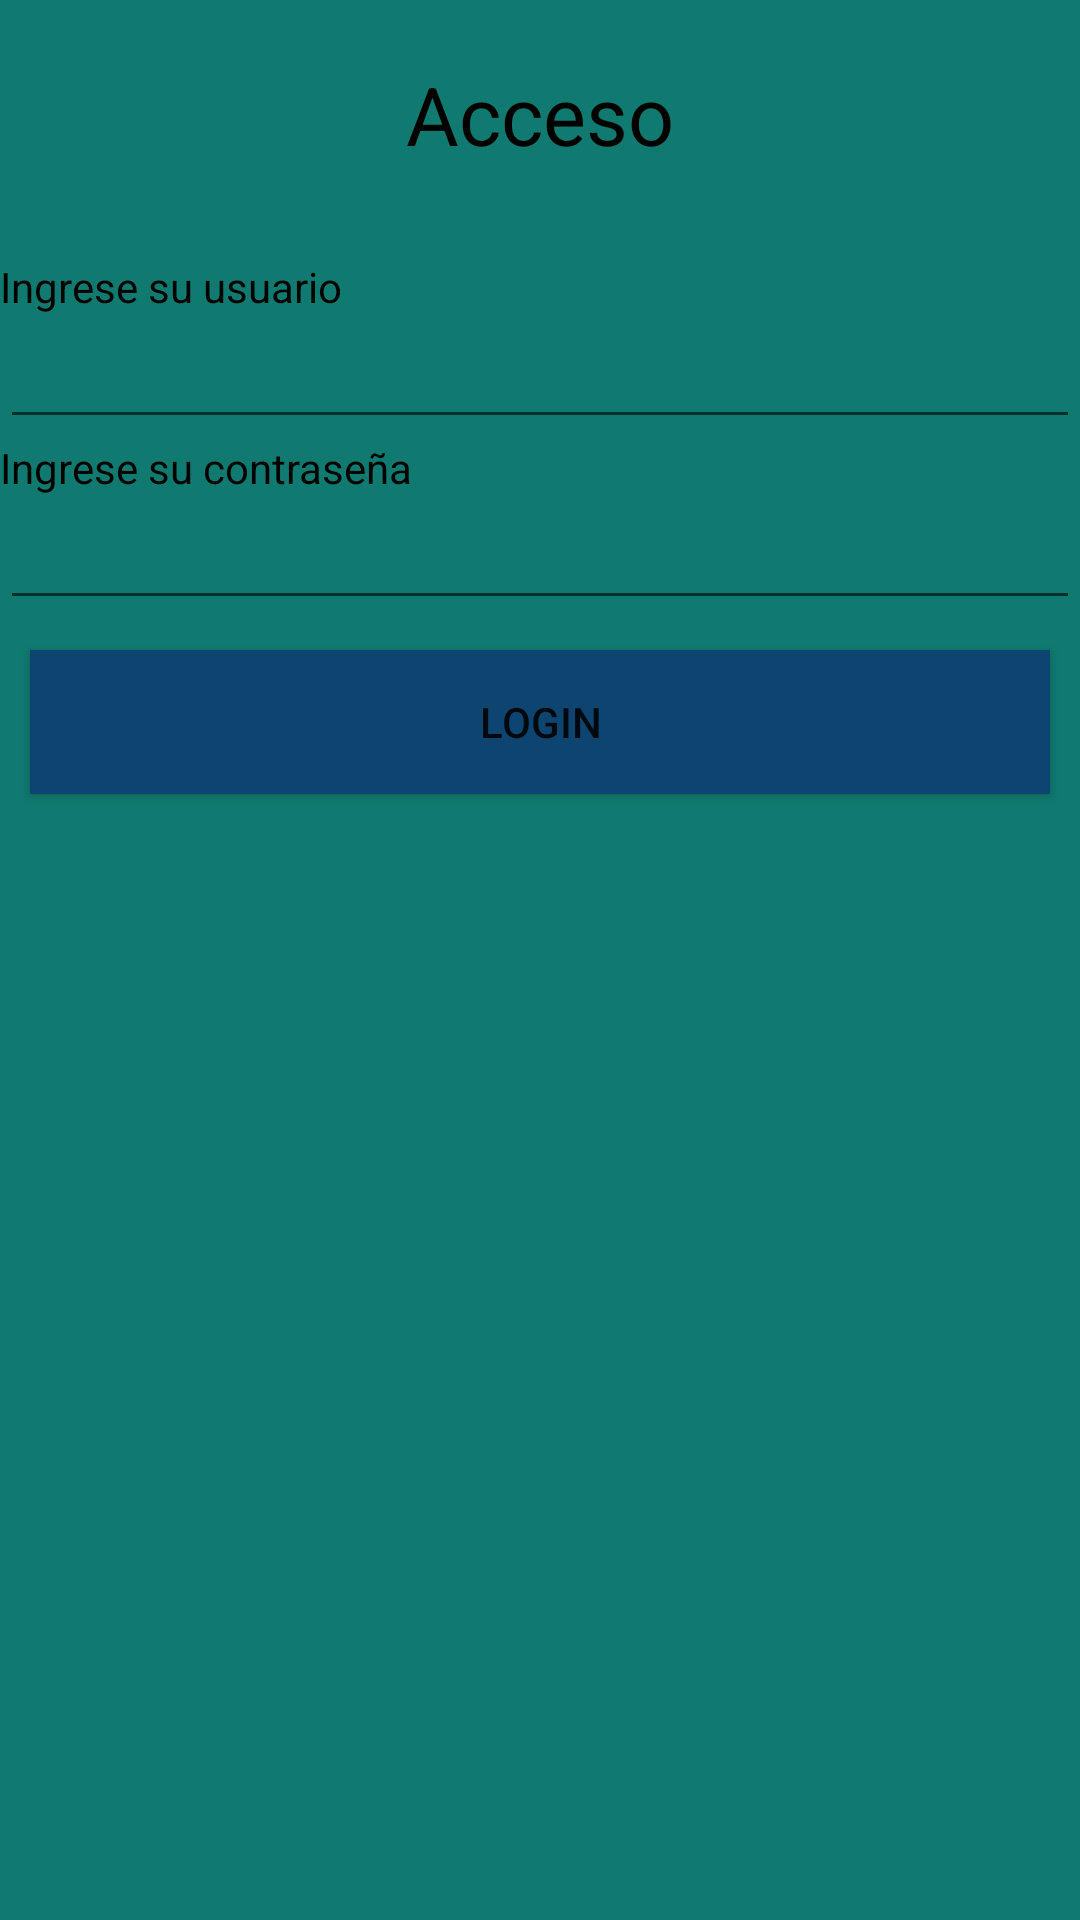

Produce the Android XML layout that renders to this screen, including the resource entries it uses.
<!-- AndroidManifest.xml: application theme Theme.CL1_JAVIER_MICHA_RENZO -->
<!-- res/layout/activity_login.xml -->
<?xml version="1.0" encoding="utf-8"?>
<LinearLayout xmlns:android="http://schemas.android.com/apk/res/android"
    xmlns:app="http://schemas.android.com/apk/res-auto"
    xmlns:tools="http://schemas.android.com/tools"
    android:layout_width="match_parent"
    android:layout_height="match_parent"
    android:orientation="vertical"
    android:background="@color/verdeagua"
    tools:context=".LoginActivity">

    <TextView
        android:id="@+id/textView"
        android:layout_width="match_parent"
        android:layout_height="wrap_content"
        android:layout_marginTop="20dp"
        android:textSize="27dp"
        android:gravity="center"
        android:textColor="@color/black"
        android:layout_marginBottom="30dp"
        android:text="Acceso" />


    <TextView
        android:id="@+id/textView1"
        android:layout_width="match_parent"
        android:layout_height="wrap_content"
        android:textColor="@color/black"
        android:text="Ingrese su usuario" />

    <EditText
        android:id="@+id/LoginTxtUsuario"
        android:layout_width="match_parent"
        android:layout_height="wrap_content"
        android:ems="10"
        android:inputType="text"
        android:text="" />

    <TextView
        android:id="@+id/textView2"
        android:layout_width="match_parent"
        android:layout_height="wrap_content"
        android:textColor="@color/black"
        android:text="Ingrese su contraseña" />

    <EditText
        android:id="@+id/LoginTxtContrasena"
        android:layout_width="match_parent"
        android:layout_height="wrap_content"
        android:ems="10"
        android:inputType="textPassword"
        android:text="" />

    <Button
        android:id="@+id/LoginbtnAcceder"
        android:layout_width="match_parent"
        android:layout_height="wrap_content"
        android:background="@color/azuloscuro"
        android:layout_margin="10dp"
        android:text="Login" />

</LinearLayout>
<!-- resources referenced by this layout -->
<resources>
  <color name="azuloscuro">#0D4570</color>
  <color name="black">#FF000000</color>
  <color name="verdeagua">#107A70</color>
  <style name="Theme.CL1_JAVIER_MICHA_RENZO" parent="Theme.MaterialComponents.DayNight.DarkActionBar">
          
          <item name="colorPrimary">@color/purple_500</item>
          <item name="colorPrimaryVariant">@color/purple_700</item>
          <item name="colorOnPrimary">@color/white</item>
          
          <item name="colorSecondary">@color/teal_200</item>
          <item name="colorSecondaryVariant">@color/teal_700</item>
          <item name="colorOnSecondary">@color/black</item>
          
          <item name="android:statusBarColor">?attr/colorPrimaryVariant</item>
          
      </style>
  <color name="purple_500">#FF6200EE</color>
  <color name="purple_700">#FF3700B3</color>
  <color name="white">#FFFFFFFF</color>
  <color name="teal_200">#FF03DAC5</color>
  <color name="teal_700">#FF018786</color>
</resources>
